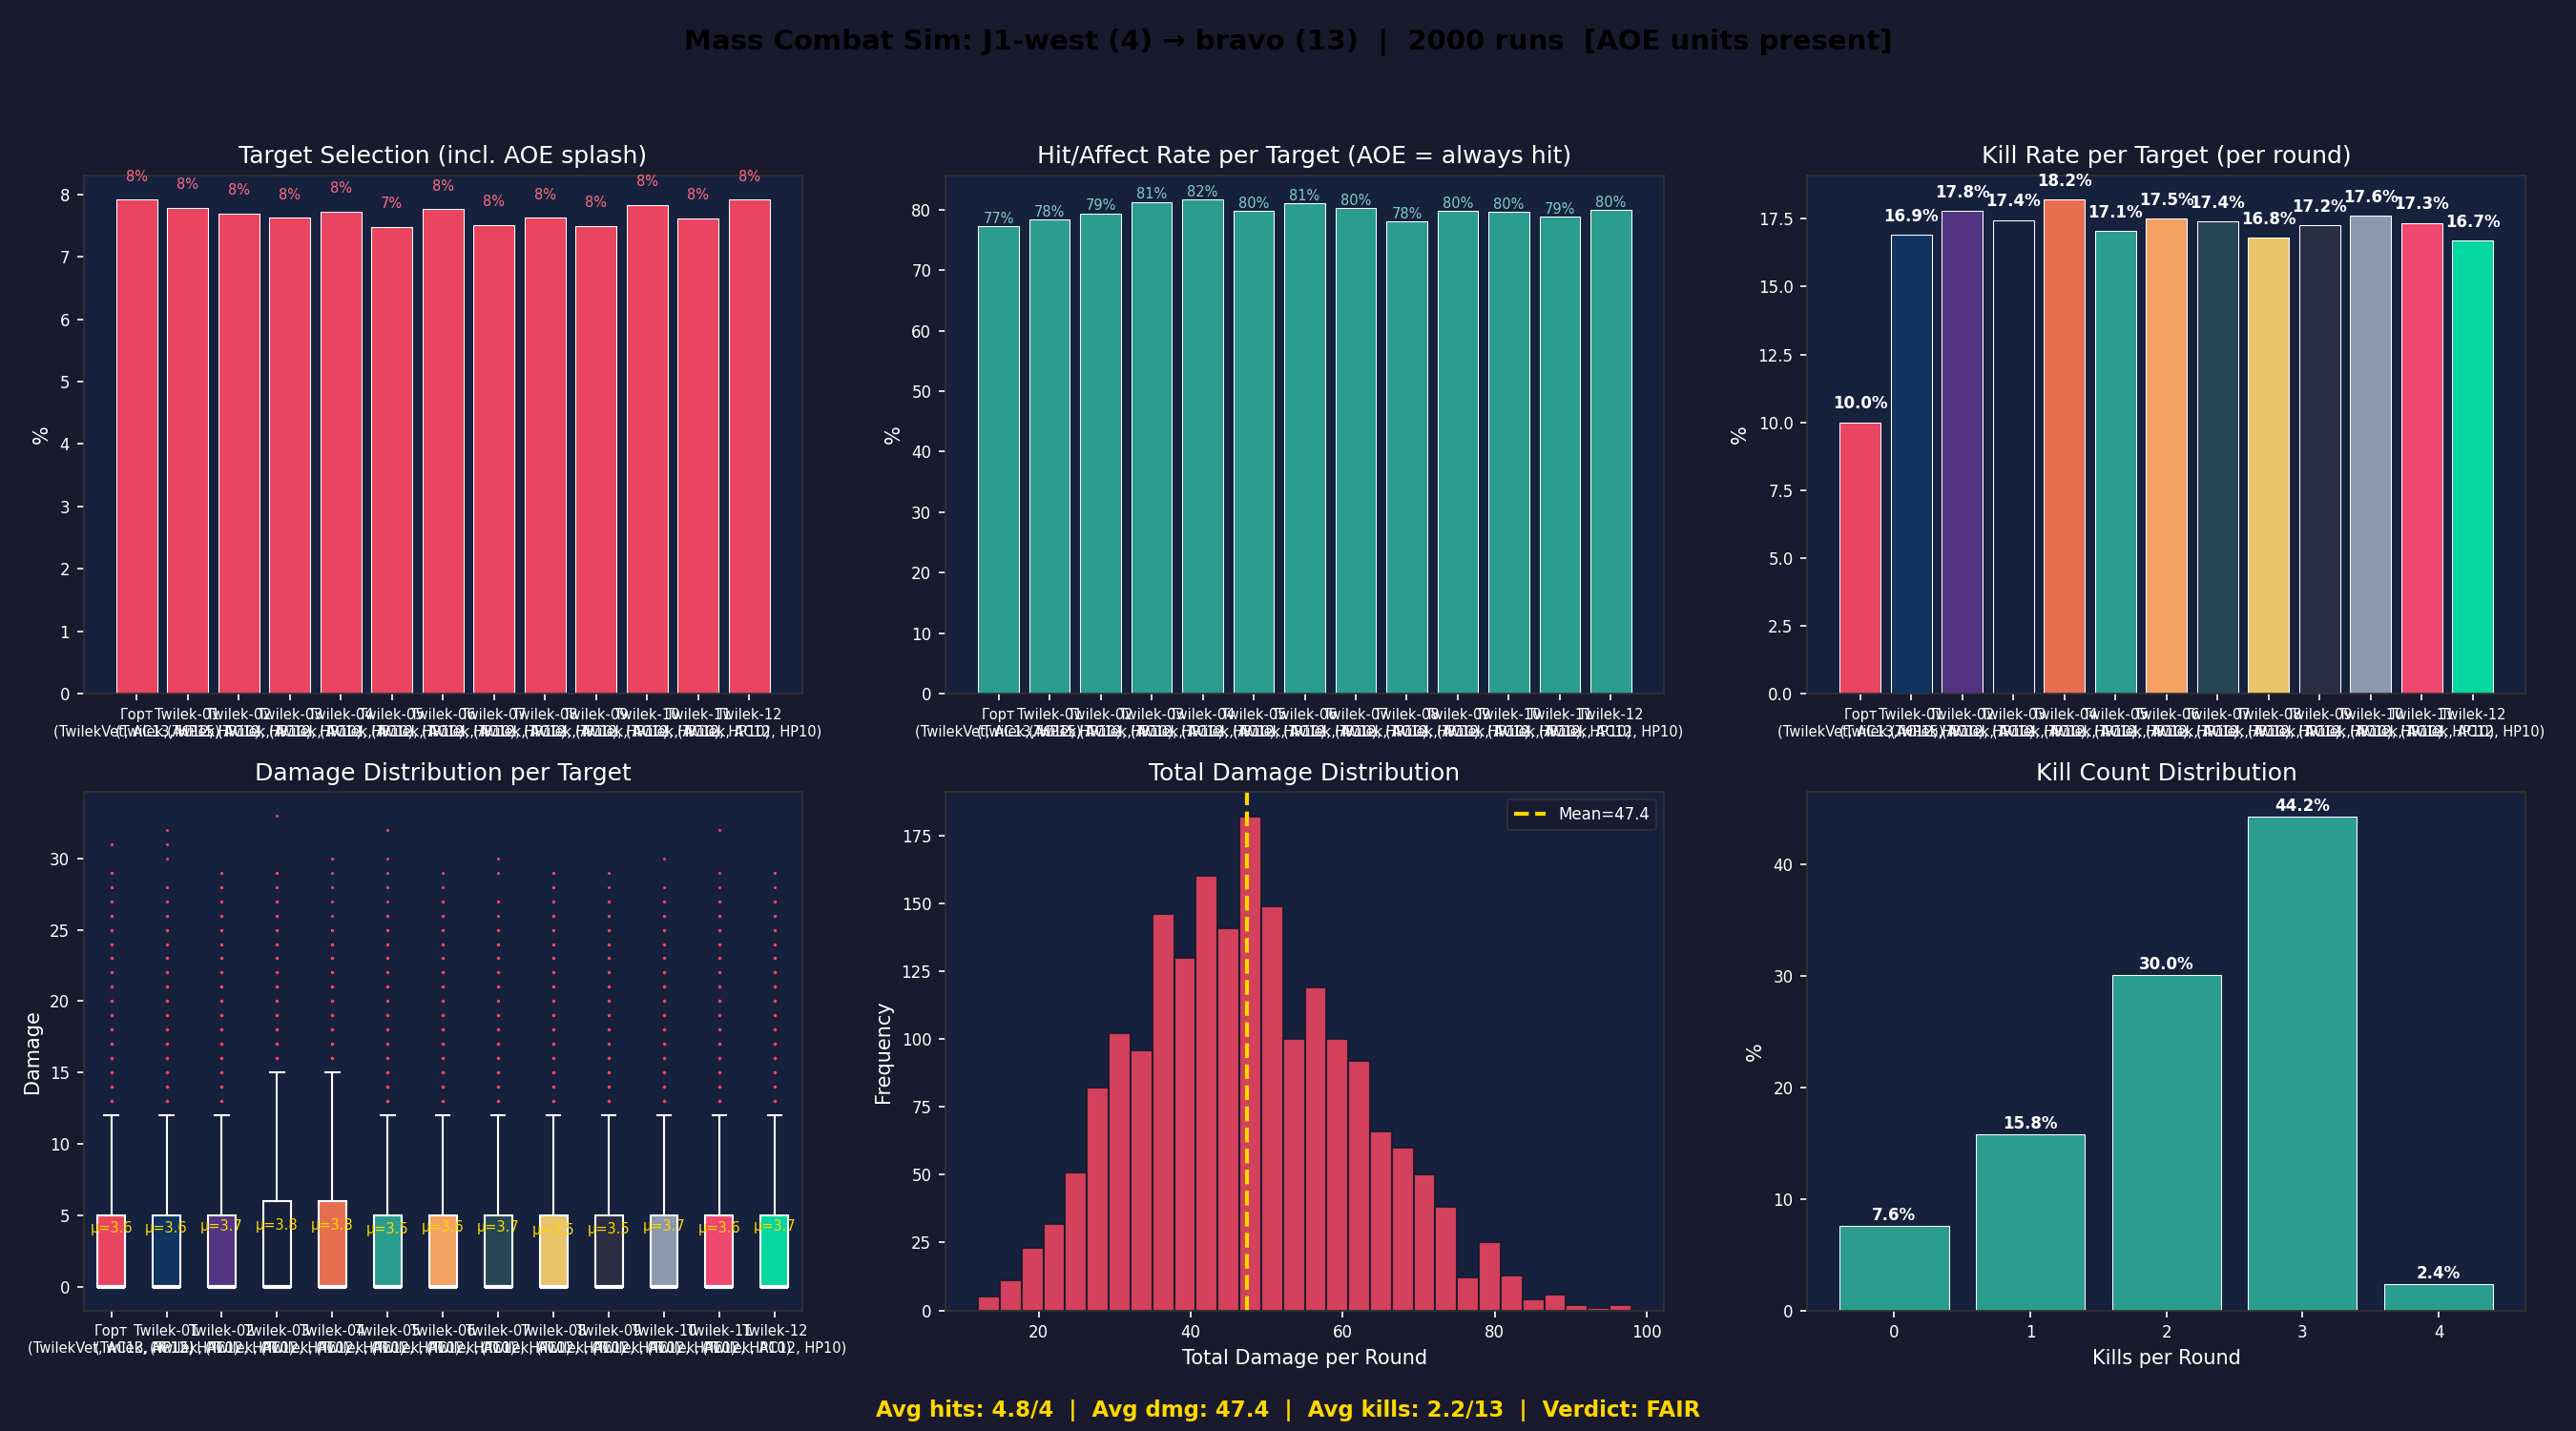

This figure's Python source:
#!/usr/bin/env python3
"""Mass Combat simulation dashboard — matplotlib visualization."""

import sys
import random
import re
import argparse
from pathlib import Path
from collections import defaultdict, Counter

import matplotlib.pyplot as plt
import numpy as np

PROJECT_ROOT = next(p for p in Path(__file__).parents if (p / ".git").exists())
sys.path.insert(0, str(PROJECT_ROOT / ".claude" / "additional" / "modules" / "mass-combat" / "lib"))

from mass_combat_engine import MassCombatEngine


def roll_damage(dmg_str, crit=False):
    m = re.match(r'(\d+)d(\d+)([+-]\d+)?', dmg_str)
    if not m:
        return 0
    nd, sides = int(m.group(1)), int(m.group(2))
    mod = int(m.group(3)) if m.group(3) else 0
    dmg = sum(random.randint(1, sides) for _ in range(nd)) + mod
    if crit:
        dmg *= 2
    return max(0, dmg)


def get_aoe_info(unit, templates):
    unit_type = unit.get("type", "")
    tmpl = templates.get(unit_type, {})
    if tmpl.get("targeting") != "aoe":
        return None
    return {
        "save_dc": tmpl.get("aoe_save_dc", 14),
        "save_type": tmpl.get("aoe_save_type", "DEX"),
        "aoe_targets": tmpl.get("aoe_targets", 3),
        "aoe_mode": tmpl.get("aoe_mode", "blast"),
    }


def is_crewed(unit, templates):
    tmpl = templates.get(unit.get("type", ""), {})
    return tmpl.get("crewed", False)


def group_has_crew(units, group_uids, templates):
    for uid in group_uids:
        if units[uid]["alive"] and not is_crewed(units[uid], templates):
            return True
    return False


def simulate(engine, atk_group, def_group, n_runs=1000):
    snapshot = {uid: dict(u) for uid, u in engine.state["units"].items()}
    templates = engine.templates

    atk_uids = [uid for uid in engine.state["groups"][atk_group]["unit_ids"]
                if engine.state["units"][uid]["alive"]]
    def_uids = [uid for uid in engine.state["groups"][def_group]["unit_ids"]
                if engine.state["units"][uid]["alive"]]

    target_counts = defaultdict(int)
    hit_counts = defaultdict(int)
    damage_totals = defaultdict(int)
    kill_counts = defaultdict(int)
    dmg_per_target_per_run = {uid: [] for uid in def_uids}
    hits_per_run = []
    dmg_per_run = []
    kills_per_run = []

    for _ in range(n_runs):
        for uid in def_uids:
            engine.state["units"][uid] = dict(snapshot[uid])

        run_hits = run_dmg = run_kills = 0
        run_dmg_per_target = defaultdict(int)

        for atk_uid in atk_uids:
            attacker = engine.state["units"][atk_uid]
            alive = [t for t in def_uids if engine.state["units"][t]["alive"]]
            if not alive:
                break

            aoe = get_aoe_info(attacker, templates)

            if is_crewed(attacker, templates) and not group_has_crew(engine.state["units"], atk_uids, templates):
                continue

            if aoe:
                is_spray = aoe["aoe_mode"] == "spray"
                n_targets = min(aoe["aoe_targets"], len(alive))

                if is_spray:
                    w = [engine.state["units"][t].get("weight", 1) for t in alive]
                    chosen = random.choices(alive, weights=w, k=n_targets)
                else:
                    chosen = random.sample(alive, n_targets)

                blast_dmg = roll_damage(attacker["dmg"]) if not is_spray else 0

                for tgt_uid in chosen:
                    target = engine.state["units"][tgt_uid]
                    target_counts[tgt_uid] += 1

                    dmg = roll_damage(attacker["dmg"]) if is_spray else blast_dmg
                    save_roll = random.randint(1, 20)
                    saved = save_roll >= aoe["save_dc"]
                    applied = dmg // 2 if saved else dmg

                    hit_counts[tgt_uid] += 1
                    run_hits += 1
                    damage_totals[tgt_uid] += applied
                    run_dmg += applied
                    run_dmg_per_target[tgt_uid] += applied
                    target["hp"] -= applied
                    if target["hp"] <= 0:
                        target["alive"] = False
                        kill_counts[tgt_uid] += 1
                        run_kills += 1
            else:
                weights = [engine.state["units"][t].get("weight", 1) for t in alive]
                target_uid = random.choices(alive, weights=weights, k=1)[0]
                target = engine.state["units"][target_uid]
                target_counts[target_uid] += 1

                roll = random.randint(1, 20)
                total_atk = roll + attacker["atk"]
                hit = (roll == 20) or (roll != 1 and total_atk >= target["ac"])

                if hit:
                    hit_counts[target_uid] += 1
                    run_hits += 1
                    crit = roll == 20
                    dmg = roll_damage(attacker["dmg"], crit)
                    damage_totals[target_uid] += dmg
                    run_dmg += dmg
                    run_dmg_per_target[target_uid] += dmg
                    target["hp"] -= dmg
                    if target["hp"] <= 0:
                        target["alive"] = False
                        kill_counts[target_uid] += 1
                        run_kills += 1

        hits_per_run.append(run_hits)
        dmg_per_run.append(run_dmg)
        kills_per_run.append(run_kills)
        for uid in def_uids:
            dmg_per_target_per_run[uid].append(run_dmg_per_target.get(uid, 0))

        for uid in def_uids:
            engine.state["units"][uid] = dict(snapshot[uid])

    has_aoe = any(get_aoe_info(engine.state["units"][u], templates) for u in atk_uids)

    return {
        "atk_group": atk_group,
        "def_group": def_group,
        "atk_uids": atk_uids,
        "def_uids": def_uids,
        "snapshot": snapshot,
        "n_runs": n_runs,
        "target_counts": target_counts,
        "hit_counts": hit_counts,
        "damage_totals": damage_totals,
        "kill_counts": kill_counts,
        "dmg_per_target_per_run": dmg_per_target_per_run,
        "hits_per_run": hits_per_run,
        "dmg_per_run": dmg_per_run,
        "kills_per_run": kills_per_run,
        "has_aoe": has_aoe,
    }


def label(uid, snap):
    t = snap[uid].get("type", "?")
    w = snap[uid].get("weight", 1)
    ac = snap[uid]["ac"]
    hp = snap[uid]["max_hp"]
    s = f"{uid}\n({t}, AC{ac}, HP{hp})"
    if w > 1:
        s += f"\nw={w}"
    return s


def plot_dashboard(d):
    snap = d["snapshot"]
    uids = d["def_uids"]
    n = d["n_runs"]
    labels = [label(uid, snap) for uid in uids]

    fig, axes = plt.subplots(2, 3, figsize=(18, 10))
    fig.suptitle(
        f"Mass Combat Sim: {d['atk_group']} ({len(d['atk_uids'])}) → "
        f"{d['def_group']} ({len(uids)})  |  {n} runs"
        + ("  [AOE units present]" if d.get("has_aoe") else ""),
        fontsize=14, fontweight="bold", y=0.98
    )
    fig.patch.set_facecolor("#1a1a2e")
    colors = ["#e94560", "#0f3460", "#533483", "#16213e", "#e76f51", "#2a9d8f",
              "#f4a261", "#264653", "#e9c46a", "#2b2d42", "#8d99ae", "#ef476f",
              "#06d6a0"]

    for ax in axes.flat:
        ax.set_facecolor("#16213e")
        ax.tick_params(colors="white", labelsize=8)
        ax.xaxis.label.set_color("white")
        ax.yaxis.label.set_color("white")
        ax.title.set_color("white")
        for spine in ax.spines.values():
            spine.set_color("#333")

    bar_colors = [colors[i % len(colors)] for i in range(len(uids))]

    # 1 — Target Selection
    ax = axes[0, 0]
    total_shots = sum(d["target_counts"].values())
    actual = [d["target_counts"].get(u, 0) / total_shots * 100 if total_shots else 0 for u in uids]
    x = np.arange(len(uids))

    if d.get("has_aoe"):
        bars = ax.bar(x, actual, color="#e94560", edgecolor="white", linewidth=0.5)
        ax.set_title("Target Selection (incl. AOE splash)")
        for i, a in enumerate(actual):
            ax.text(i, a + 0.3, f"{a:.0f}%", ha="center", fontsize=7, color="#ff6b81")
    else:
        total_w = sum(snap[u].get("weight", 1) for u in uids)
        expected = [snap[u].get("weight", 1) / total_w * 100 for u in uids]
        w_bar = 0.35
        ax.bar(x - w_bar/2, expected, w_bar, label="Expected", color="#0f3460", edgecolor="white", linewidth=0.5)
        ax.bar(x + w_bar/2, actual, w_bar, label="Actual", color="#e94560", edgecolor="white", linewidth=0.5)
        ax.set_title("Target Selection (weight)")
        ax.legend(fontsize=8, facecolor="#1a1a2e", edgecolor="#333", labelcolor="white")
        for i, (e, a) in enumerate(zip(expected, actual)):
            ax.text(i - w_bar/2, e + 0.3, f"{e:.0f}%", ha="center", fontsize=7, color="#8899aa")
            ax.text(i + w_bar/2, a + 0.3, f"{a:.0f}%", ha="center", fontsize=7, color="#ff6b81")

    ax.set_xticks(x)
    ax.set_xticklabels(labels, fontsize=7, color="white")
    ax.set_ylabel("%")

    # 2 — Hit/Affect Rate
    ax = axes[0, 1]
    hit_actual = []
    for u in uids:
        targeted = d["target_counts"].get(u, 0)
        hits = d["hit_counts"].get(u, 0)
        hit_actual.append(hits / targeted * 100 if targeted else 0)

    bars = ax.bar(x, hit_actual, color="#2a9d8f", edgecolor="white", linewidth=0.5)
    ax.set_xticks(x)
    ax.set_xticklabels(labels, fontsize=7, color="white")
    ax.set_ylabel("%")
    ax.set_title("Hit/Affect Rate per Target" + (" (AOE = always hit)" if d.get("has_aoe") else ""))
    for i, a in enumerate(hit_actual):
        ax.text(i, a + 0.5, f"{a:.0f}%", ha="center", fontsize=7, color="#80cbc4")

    # 3 — Kill Rate per target
    ax = axes[0, 2]
    kill_pcts = [d["kill_counts"].get(u, 0) / n * 100 for u in uids]
    bars = ax.bar(x, kill_pcts, color=bar_colors, edgecolor="white", linewidth=0.5)
    ax.set_xticks(x)
    ax.set_xticklabels(labels, fontsize=7, color="white")
    ax.set_ylabel("%")
    ax.set_title("Kill Rate per Target (per round)")
    for bar, pct in zip(bars, kill_pcts):
        ax.text(bar.get_x() + bar.get_width()/2, bar.get_height() + 0.5,
                f"{pct:.1f}%", ha="center", fontsize=8, color="white", fontweight="bold")

    # 4 — Damage distribution (boxplot)
    ax = axes[1, 0]
    dmg_data = [d["dmg_per_target_per_run"][u] for u in uids]
    bp = ax.boxplot(dmg_data, patch_artist=True, tick_labels=labels,
                    medianprops=dict(color="white", linewidth=2),
                    whiskerprops=dict(color="white"),
                    capprops=dict(color="white"),
                    flierprops=dict(marker=".", markerfacecolor="#e94560", markersize=3, markeredgecolor="none"))
    for patch, c in zip(bp["boxes"], bar_colors):
        patch.set_facecolor(c)
        patch.set_edgecolor("white")
    ax.tick_params(axis="x", labelsize=7)
    ax.set_ylabel("Damage")
    ax.set_title("Damage Distribution per Target")
    for i, u in enumerate(uids):
        avg = np.mean(dmg_data[i])
        ax.text(i + 1, avg, f"μ={avg:.1f}", ha="center", va="bottom", fontsize=7, color="#ffd700")

    # 5 — Total damage histogram
    ax = axes[1, 1]
    ax.hist(d["dmg_per_run"], bins=30, color="#e94560", edgecolor="#1a1a2e", alpha=0.9)
    avg_dmg = np.mean(d["dmg_per_run"])
    ax.axvline(avg_dmg, color="#ffd700", linestyle="--", linewidth=2, label=f"Mean={avg_dmg:.1f}")
    ax.set_xlabel("Total Damage per Round")
    ax.set_ylabel("Frequency")
    ax.set_title("Total Damage Distribution")
    ax.legend(fontsize=8, facecolor="#1a1a2e", edgecolor="#333", labelcolor="white")

    # 6 — Kills per round distribution
    ax = axes[1, 2]
    kill_counter = Counter(d["kills_per_run"])
    max_kills = max(d["kills_per_run"]) if d["kills_per_run"] else 0
    k_range = list(range(max_kills + 1))
    k_counts = [kill_counter.get(k, 0) / n * 100 for k in k_range]
    bars = ax.bar(k_range, k_counts, color="#2a9d8f", edgecolor="white", linewidth=0.5)
    ax.set_xlabel("Kills per Round")
    ax.set_ylabel("%")
    ax.set_title("Kill Count Distribution")
    ax.set_xticks(k_range)
    for bar, pct in zip(bars, k_counts):
        if pct > 0.5:
            ax.text(bar.get_x() + bar.get_width()/2, bar.get_height() + 0.5,
                    f"{pct:.1f}%", ha="center", fontsize=8, color="white", fontweight="bold")

    avg_kills = np.mean(d["kills_per_run"])
    if avg_kills < 0.5:
        verdict = "TOO HARD"
        vc = "#e94560"
    elif avg_kills < 1.5:
        verdict = "BALANCED"
        vc = "#2a9d8f"
    elif avg_kills < 2.5:
        verdict = "FAIR"
        vc = "#ffd700"
    else:
        verdict = "TOO EASY"
        vc = "#e94560"
    fig.text(0.5, 0.01,
             f"Avg hits: {np.mean(d['hits_per_run']):.1f}/{len(d['atk_uids'])}  |  "
             f"Avg dmg: {avg_dmg:.1f}  |  "
             f"Avg kills: {avg_kills:.1f}/{len(uids)}  |  "
             f"Verdict: {verdict}",
             ha="center", fontsize=11, color=vc, fontweight="bold")

    plt.tight_layout(rect=[0, 0.03, 1, 0.95])
    out = Path(__file__).parent / "sim-dashboard.png"
    plt.savefig(str(out), dpi=150, facecolor=fig.get_facecolor())
    plt.close(fig)
    print(f"Saved: {out}")


if __name__ == "__main__":
    parser = argparse.ArgumentParser(description="Mass Combat Simulation Dashboard")
    parser.add_argument("attacker", help="Attacking group name")
    parser.add_argument("defender", help="Defending group name")
    parser.add_argument("-n", "--runs", type=int, default=1000, help="Number of simulation runs")
    args = parser.parse_args()

    engine = MassCombatEngine()
    engine._load()
    data = simulate(engine, args.attacker, args.defender, args.runs)
    plot_dashboard(data)
